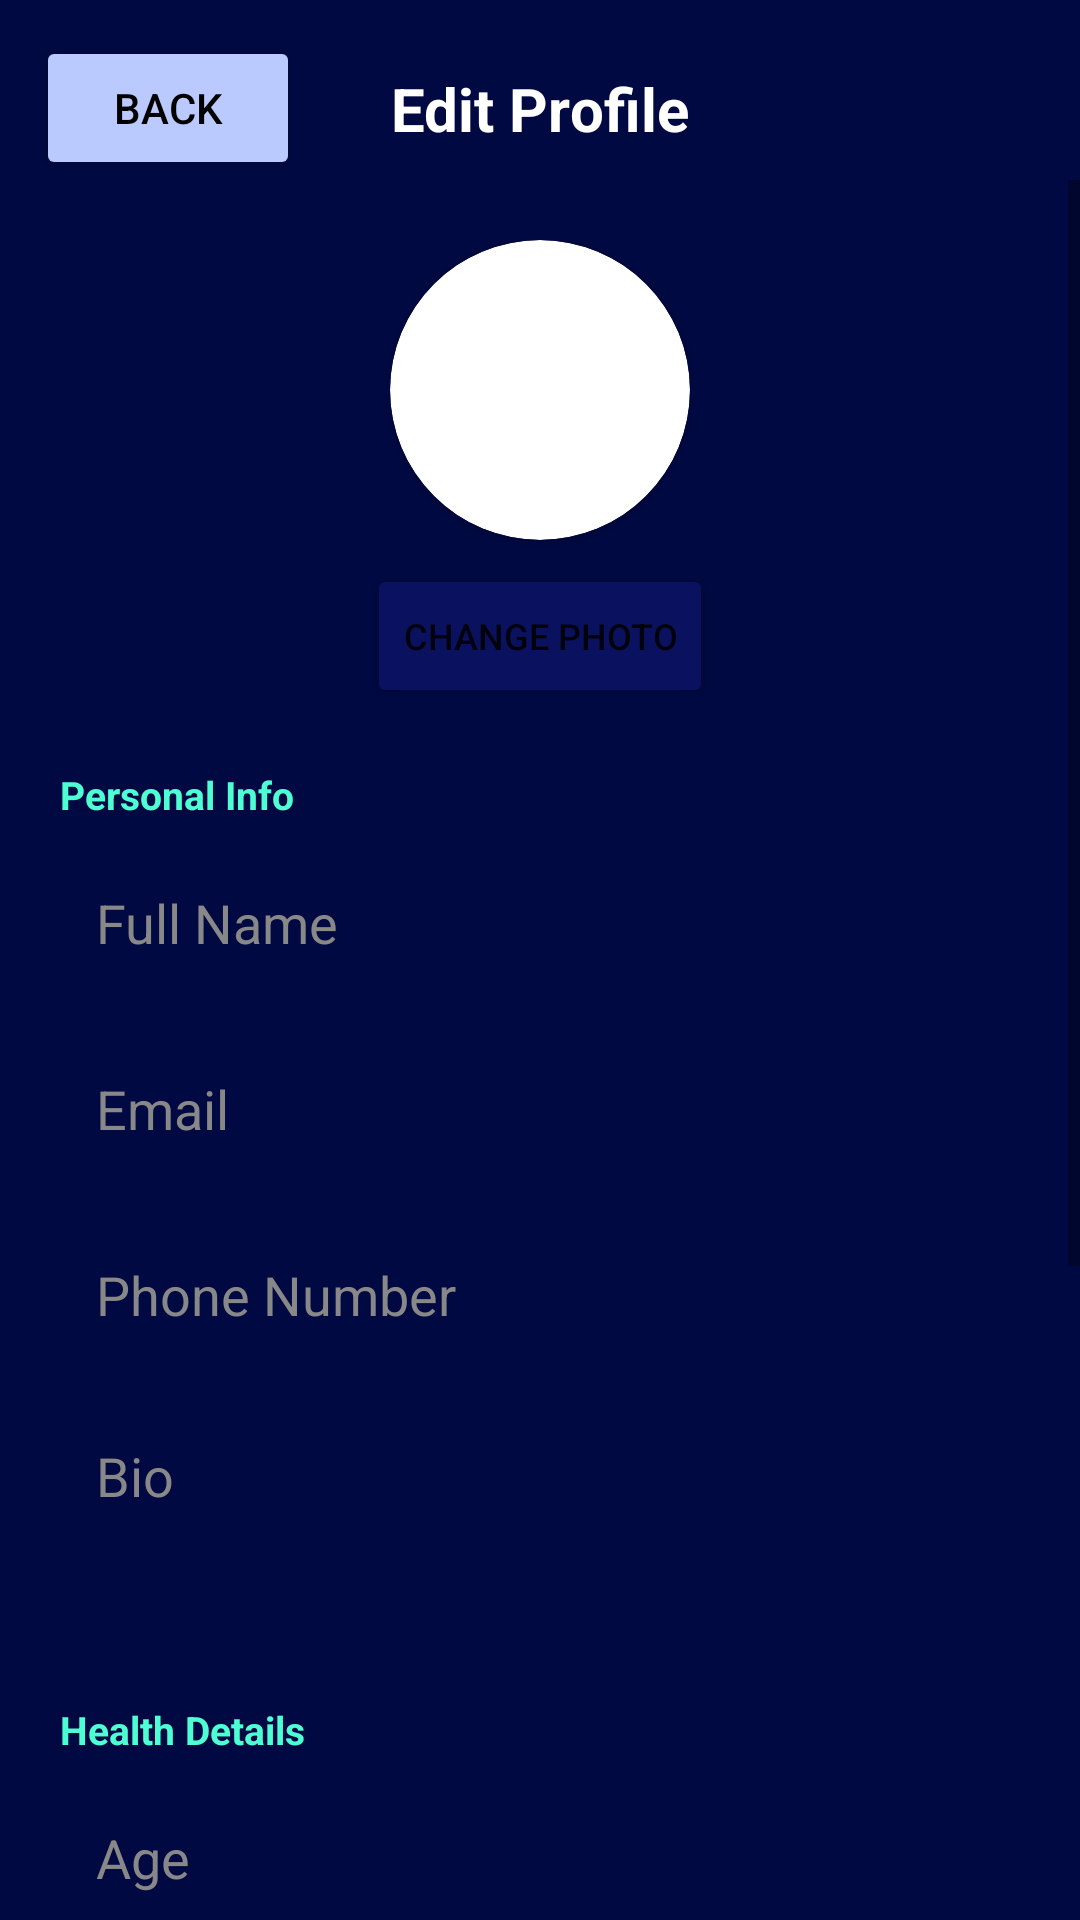

Reconstruct the res/layout file that produces this screen, plus the resources it refers to.
<!-- AndroidManifest.xml: application theme Theme.PulseHealthTracker -->
<!-- res/layout/activity_edit_profile.xml -->
<?xml version="1.0" encoding="utf-8"?>
<androidx.constraintlayout.widget.ConstraintLayout
    xmlns:android="http://schemas.android.com/apk/res/android"
    xmlns:app="http://schemas.android.com/apk/res-auto"
    android:layout_width="match_parent"
    android:layout_height="match_parent"
    android:background="#000941">

    
    <Button
        android:id="@+id/btnBack"
        android:layout_width="wrap_content"
        android:layout_height="wrap_content"
        android:layout_margin="12dp"
        android:text="Back"
        android:textColor="@color/black"
        app:backgroundTint="@color/litebg"
        app:cornerRadius="10dp"
        app:icon="@drawable/back"
        app:iconTint="@color/black"
        app:layout_constraintStart_toStartOf="parent"
        app:layout_constraintTop_toTopOf="parent" />

    <TextView
        android:layout_width="wrap_content"
        android:layout_height="wrap_content"
        android:text="Edit Profile"
        android:textColor="@color/white"
        android:textSize="20sp"
        android:textStyle="bold"
        app:layout_constraintBottom_toBottomOf="@id/btnBack"
        app:layout_constraintEnd_toEndOf="parent"
        app:layout_constraintStart_toStartOf="parent"
        app:layout_constraintTop_toTopOf="@id/btnBack" />

    
    <ScrollView
        android:layout_width="0dp"
        android:layout_height="0dp"
        android:fillViewport="true"
        app:layout_constraintTop_toBottomOf="@id/btnBack"
        app:layout_constraintBottom_toBottomOf="parent"
        app:layout_constraintStart_toStartOf="parent"
        app:layout_constraintEnd_toEndOf="parent">

        <LinearLayout
            android:layout_width="match_parent"
            android:layout_height="wrap_content"
            android:orientation="vertical"
            android:padding="20dp"
            android:gravity="center_horizontal">

            
            <androidx.cardview.widget.CardView
                android:id="@+id/cardProfilePic"
                android:layout_width="100dp"
                android:layout_height="100dp"
                android:layout_marginBottom="8dp"
                app:cardCornerRadius="50dp">

                <ImageView
                    android:id="@+id/imgProfile"
                    android:layout_width="match_parent"
                    android:layout_height="match_parent"
                    android:scaleType="centerCrop"
                    android:src="@drawable/outline_account_circle_24"/>
            </androidx.cardview.widget.CardView>

            <Button
                android:id="@+id/btnChangePic"
                android:layout_width="wrap_content"
                android:layout_height="wrap_content"
                android:layout_marginBottom="20dp"
                android:text="Change Photo"
                android:textSize="12sp"
                app:backgroundTint="#0A1260"
                app:cornerRadius="8dp"/>

            
            <TextView
                android:layout_width="match_parent"
                android:layout_height="wrap_content"
                android:text="Personal Info"
                android:textColor="#4DFFD2"
                android:textSize="13sp"
                android:textStyle="bold"
                android:layout_marginBottom="8dp"/>

            <EditText
                android:id="@+id/etFullName"
                android:layout_width="match_parent"
                android:layout_height="52dp"
                android:layout_marginBottom="10dp"
                android:background="@drawable/edtxtlog"
                android:hint="Full Name"
                android:padding="12dp"
                android:textColor="@color/white"
                android:textColorHint="#888888"
                android:inputType="textPersonName"/>

            <EditText
                android:id="@+id/etEmail"
                android:layout_width="match_parent"
                android:layout_height="52dp"
                android:layout_marginBottom="10dp"
                android:background="@drawable/edtxtlog"
                android:hint="Email"
                android:padding="12dp"
                android:textColor="@color/white"
                android:textColorHint="#888888"
                android:inputType="textEmailAddress"/>

            <EditText
                android:id="@+id/etPhone"
                android:layout_width="match_parent"
                android:layout_height="52dp"
                android:layout_marginBottom="10dp"
                android:background="@drawable/edtxtlog"
                android:hint="Phone Number"
                android:padding="12dp"
                android:textColor="@color/white"
                android:textColorHint="#888888"
                android:inputType="phone"/>

            <EditText
                android:id="@+id/etBio"
                android:layout_width="match_parent"
                android:layout_height="80dp"
                android:layout_marginBottom="20dp"
                android:background="@drawable/edtxtlog"
                android:hint="Bio"
                android:padding="12dp"
                android:textColor="@color/white"
                android:textColorHint="#888888"
                android:gravity="top"
                android:inputType="textMultiLine"/>

            
            <TextView
                android:layout_width="match_parent"
                android:layout_height="wrap_content"
                android:text="Health Details"
                android:textColor="#4DFFD2"
                android:textSize="13sp"
                android:textStyle="bold"
                android:layout_marginBottom="8dp"/>

            
            <LinearLayout
                android:layout_width="match_parent"
                android:layout_height="wrap_content"
                android:orientation="horizontal"
                android:layout_marginBottom="10dp">

                <EditText
                    android:id="@+id/etAge"
                    android:layout_width="0dp"
                    android:layout_height="52dp"
                    android:layout_weight="1"
                    android:layout_marginEnd="8dp"
                    android:background="@drawable/edtxtlog"
                    android:hint="Age"
                    android:padding="12dp"
                    android:textColor="@color/white"
                    android:textColorHint="#888888"
                    android:inputType="number"/>

                <Spinner
                    android:id="@+id/spinnerGender"
                    android:layout_width="0dp"
                    android:layout_height="52dp"
                    android:layout_weight="1"
                    android:layout_marginStart="8dp"
                    android:background="@drawable/edtxtlog"
                    android:padding="12dp"/>
            </LinearLayout>

            
            <LinearLayout
                android:layout_width="match_parent"
                android:layout_height="wrap_content"
                android:orientation="horizontal"
                android:layout_marginBottom="10dp">

                <EditText
                    android:id="@+id/etHeight"
                    android:layout_width="0dp"
                    android:layout_height="52dp"
                    android:layout_weight="1"
                    android:layout_marginEnd="8dp"
                    android:background="@drawable/edtxtlog"
                    android:hint="Height (cm)"
                    android:padding="12dp"
                    android:textColor="@color/white"
                    android:textColorHint="#888888"
                    android:inputType="numberDecimal"/>

                <EditText
                    android:id="@+id/etWeight"
                    android:layout_width="0dp"
                    android:layout_height="52dp"
                    android:layout_weight="1"
                    android:layout_marginStart="8dp"
                    android:background="@drawable/edtxtlog"
                    android:hint="Weight (kg)"
                    android:padding="12dp"
                    android:textColor="@color/white"
                    android:textColorHint="#888888"
                    android:inputType="numberDecimal"/>
            </LinearLayout>

            
            <LinearLayout
                android:layout_width="match_parent"
                android:layout_height="wrap_content"
                android:orientation="horizontal"
                android:layout_marginBottom="10dp">

                <Spinner
                    android:id="@+id/spinnerBloodType"
                    android:layout_width="0dp"
                    android:layout_height="52dp"
                    android:layout_weight="1"
                    android:layout_marginEnd="8dp"
                    android:background="@drawable/edtxtlog"
                    android:padding="12dp"/>

                <Spinner
                    android:id="@+id/spinnerActivity"
                    android:layout_width="0dp"
                    android:layout_height="52dp"
                    android:layout_weight="1"
                    android:layout_marginStart="8dp"
                    android:background="@drawable/edtxtlog"
                    android:padding="12dp"/>
            </LinearLayout>

            <EditText
                android:id="@+id/etCalories"
                android:layout_width="match_parent"
                android:layout_height="52dp"
                android:layout_marginBottom="10dp"
                android:background="@drawable/edtxtlog"
                android:hint="Daily calorie goal (kcal)"
                android:padding="12dp"
                android:textColor="@color/white"
                android:textColorHint="#888888"
                android:inputType="number"/>

            <EditText
                android:id="@+id/etConditions"
                android:layout_width="match_parent"
                android:layout_height="52dp"
                android:layout_marginBottom="24dp"
                android:background="@drawable/edtxtlog"
                android:hint="Allergies / Medical conditions"
                android:padding="12dp"
                android:textColor="@color/white"
                android:textColorHint="#888888"
                android:inputType="text"/>

            <Button
                android:id="@+id/btnSave"
                android:layout_width="match_parent"
                android:layout_height="52dp"
                android:text="Save Changes"
                android:textColor="#000941"
                android:textStyle="bold"
                app:backgroundTint="#4DFFD2"
                app:cornerRadius="12dp"/>

        </LinearLayout>
    </ScrollView>
</androidx.constraintlayout.widget.ConstraintLayout>
<!-- resources referenced by this layout -->
<resources>
  <color name="black">#FF000000</color>
  <color name="litebg">#BAC9FE</color>
  <color name="white">#FFFFFFFF</color>
  <!-- drawable back (drawable) -->
  <vector xmlns:android="http://schemas.android.com/apk/res/android"
      android:width="22dp"
      android:height="25dp"
      android:viewportWidth="22"
      android:viewportHeight="25">
    <path
        android:pathData="M12.639,18.5L7.222,12.333L12.639,6.167L13.903,7.605L9.75,12.333L13.903,17.061L12.639,18.5Z"
        android:fillColor="#1D1B20"/>
  </vector>
  <style name="Theme.PulseHealthTracker" parent="Theme.MaterialComponents.DayNight.NoActionBar">
          
          <item name="colorPrimary">@color/purple_500</item>
          <item name="colorPrimaryVariant">@color/purple_700</item>
          <item name="colorOnPrimary">@color/white</item>
          
          <item name="colorSecondary">@color/teal_200</item>
          <item name="colorSecondaryVariant">@color/teal_700</item>
          <item name="colorOnSecondary">@color/black</item>
          
          <item name="android:statusBarColor">?attr/colorPrimaryVariant</item>
          
      </style>
  <color name="purple_500">#FF6200EE</color>
  <color name="purple_700">#FF3700B3</color>
  <color name="teal_200">#FF03DAC5</color>
  <color name="teal_700">#FF018786</color>
</resources>
